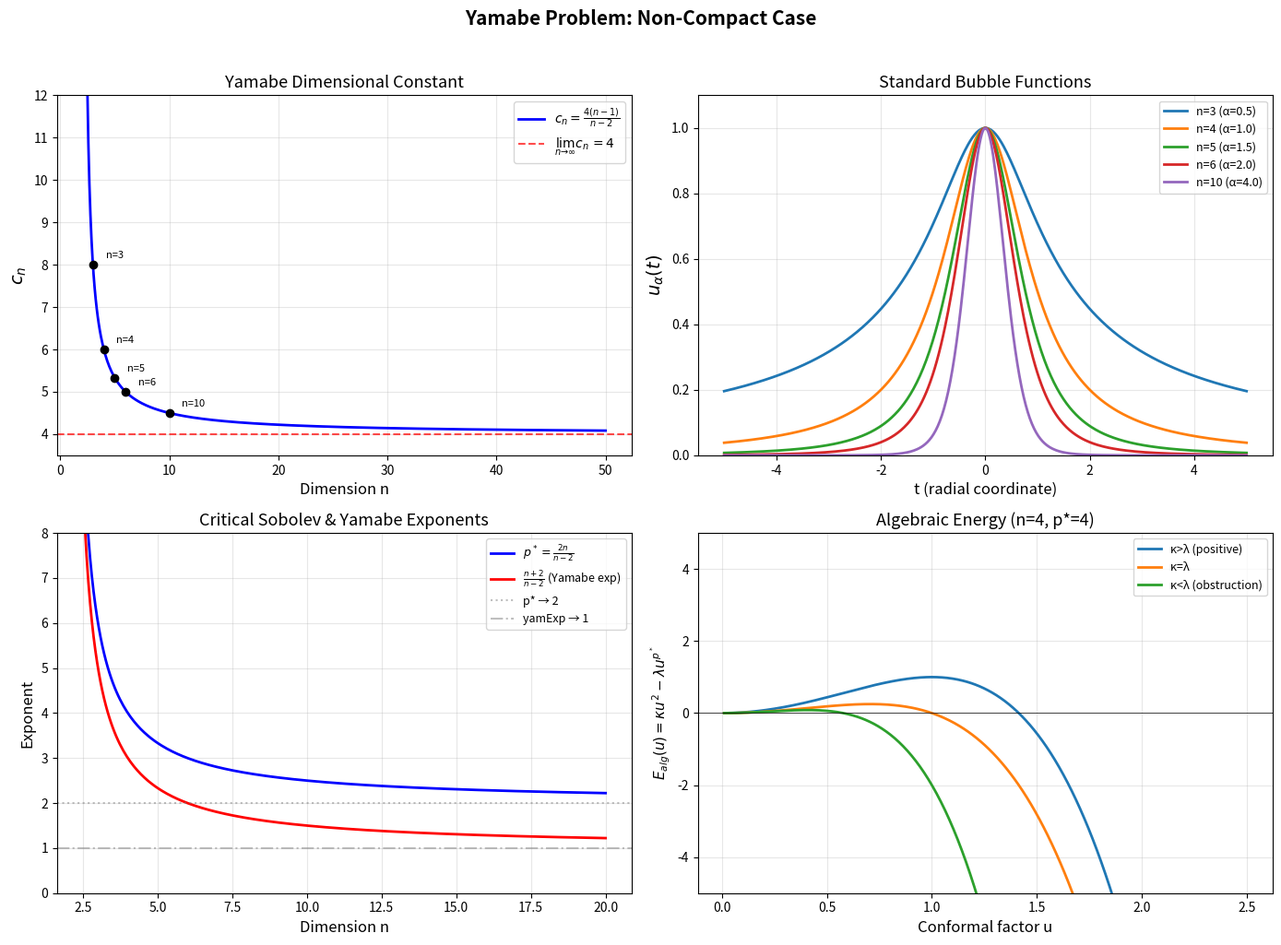

Recreate this plot in Python.
#!/usr/bin/env python3
"""
Yamabe Problem: Non-Compact Case — Numerical Demonstrations

Explores the key quantities of the Yamabe problem: dimensional constants,
bubble functions, energy functionals, and non-compact obstructions.
"""
import math


def yamabe_const(n: float) -> float:
    """Yamabe dimensional constant c_n = 4(n-1)/(n-2)."""
    return 4 * (n - 1) / (n - 2)


def sobolev_crit_exp(n: float) -> float:
    """Critical Sobolev exponent p* = 2n/(n-2)."""
    return 2 * n / (n - 2)


def yamabe_exp(n: float) -> float:
    """Yamabe nonlinearity exponent (n+2)/(n-2)."""
    return (n + 2) / (n - 2)


def conformal_weight(n: float) -> float:
    """Conformal weight alpha = (n-2)/2."""
    return (n - 2) / 2


def std_bubble(alpha: float, t: float) -> float:
    """Standard bubble function u_alpha(t) = (1 + t^2)^(-alpha)."""
    return (1 + t**2) ** (-alpha)


def algebraic_energy(bg_curvature: float, target_curvature: float,
                     p_star: float, u: float) -> float:
    """Algebraic energy: kappa * u^2 - lambda * u^(p*)."""
    return bg_curvature * u**2 - target_curvature * u**p_star


def sobolev_quotient(n: float) -> float:
    """Sobolev quotient Q(n) = p*/(p*-2)."""
    p = sobolev_crit_exp(n)
    return p / (p - 2)


def sphere_scalar_curvature(n: float) -> float:
    """Scalar curvature of the unit n-sphere: n(n-1)."""
    return n * (n - 1)


def main():
    print("=" * 70)
    print("YAMABE PROBLEM: NON-COMPACT CASE — NUMERICAL EXPLORATION")
    print("=" * 70)

    # --- Section 1: Dimensional Constants ---
    print("\n--- Yamabe Dimensional Constants ---")
    print(f"{'n':>4}  {'c_n':>8}  {'p*':>8}  {'yamExp':>8}  {'alpha':>8}  {'Q':>8}")
    print("-" * 60)
    for n in [3, 4, 5, 6, 7, 10, 20, 50, 100]:
        cn = yamabe_const(n)
        ps = sobolev_crit_exp(n)
        ye = yamabe_exp(n)
        al = conformal_weight(n)
        q = sobolev_quotient(n)
        print(f"{n:4d}  {cn:8.4f}  {ps:8.4f}  {ye:8.4f}  {al:8.4f}  {q:8.4f}")
    print(f"\nAs n → ∞: c_n → 4, p* → 2, yamExp → 1, alpha → ∞, Q → ∞")

    # --- Section 2: Verify Algebraic Identities ---
    print("\n--- Algebraic Identity Verification ---")
    for n in [3.0, 4.0, 5.0, 10.0, 100.0]:
        cn = yamabe_const(n)
        ps = sobolev_crit_exp(n)
        al = conformal_weight(n)
        ye = yamabe_exp(n)
        q = sobolev_quotient(n)

        # Sobolev conjugate identity: 1/2 - 1/p* = 1/n
        lhs = 1/2 - 1/ps
        rhs = 1/n
        assert abs(lhs - rhs) < 1e-12, f"Sobolev conjugate failed for n={n}"

        # c_n = p* + 2
        assert abs(cn - (ps + 2)) < 1e-12, f"Duality failed for n={n}"

        # yamExp = p* - 1
        assert abs(ye - (ps - 1)) < 1e-12, f"yamExp relation failed for n={n}"

        # 2*alpha + 2 = n
        assert abs(2*al + 2 - n) < 1e-12, f"conformal weight failed for n={n}"

        # alpha * yamExp = alpha + 2
        assert abs(al * ye - (al + 2)) < 1e-12, f"weight shift failed for n={n}"

        # Q = n/2
        assert abs(q - n/2) < 1e-12, f"Sobolev quotient failed for n={n}"

        # Pohozaev: n/2 - n/p* = 1
        assert abs(n/2 - n/ps - 1) < 1e-12, f"Pohozaev failed for n={n}"

        # Critical scaling: n - 2n/p* = 2
        assert abs(n - 2*n/ps - 2) < 1e-12, f"Critical scaling failed for n={n}"

        print(f"  n={n:5.1f}: All identities verified ✓")

    # --- Section 3: Bubble Function ---
    print("\n--- Standard Bubble Function ---")
    print("  α = 0.5 (dimension n=3):")
    alpha = 0.5
    for t in [0, 0.5, 1.0, 2.0, 5.0, 10.0]:
        u = std_bubble(alpha, t)
        print(f"    u({t:5.1f}) = {u:.6f}")

    print("\n  Bubble at origin for various α:")
    for al in [0.5, 1.0, 1.5, 2.0, 5.0]:
        assert abs(std_bubble(al, 0) - 1.0) < 1e-15
    print("    u_α(0) = 1.0 for all α (verified)")

    print("\n  Even symmetry check:")
    for al, t in [(0.5, 1.0), (1.0, 2.0), (2.5, 3.7)]:
        assert abs(std_bubble(al, t) - std_bubble(al, -t)) < 1e-15
    print("    u_α(t) = u_α(-t) verified for all test cases ✓")

    print("\n  Power rule: u_α(t)^β = u_{αβ}(t):")
    for al, be, t in [(0.5, 2.0, 1.0), (1.0, 3.0, 2.0), (0.7, 1.5, 3.0)]:
        lhs = std_bubble(al, t) ** be
        rhs = std_bubble(al * be, t)
        assert abs(lhs - rhs) < 1e-12
    print("    Verified for all test cases ✓")

    # --- Section 4: Algebraic Energy ---
    print("\n--- Algebraic Energy E(u) = κu² - λu^(p*) ---")
    n = 3
    ps = sobolev_crit_exp(n)
    print(f"  Dimension n={n}, p*={ps:.2f}")

    # Case 1: target > background (negative energy at u=1)
    bg, target = 1.0, 3.0
    e1 = algebraic_energy(bg, target, ps, 1.0)
    print(f"  κ={bg}, λ={target}: E(1) = {e1:.4f} {'< 0 ✓' if e1 < 0 else '≥ 0 ✗'}")

    # Case 2: background > target (positive energy at u=1)
    bg, target = 5.0, 2.0
    e2 = algebraic_energy(bg, target, ps, 1.0)
    print(f"  κ={bg}, λ={target}: E(1) = {e2:.4f} {'> 0 ✓' if e2 > 0 else '≤ 0 ✗'}")

    # Case 3: equal (zero energy at u=1)
    bg, target = 3.0, 3.0
    e3 = algebraic_energy(bg, target, ps, 1.0)
    print(f"  κ={bg}, λ={target}: E(1) = {e3:.4f} {'= 0 ✓' if abs(e3) < 1e-10 else '≠ 0 ✗'}")

    # --- Section 5: Monotonicity of Yamabe Constant ---
    print("\n--- Yamabe Constant Monotonicity ---")
    print("  c_n is strictly decreasing for n > 2:")
    prev_cn = yamabe_const(3)
    for n in range(4, 20):
        cn = yamabe_const(n)
        assert cn < prev_cn, f"Monotonicity failed at n={n}"
        prev_cn = cn
    print("  Verified: c_3 > c_4 > ... > c_19 ✓")
    print(f"  c_3 = {yamabe_const(3):.4f}, c_19 = {yamabe_const(19):.4f}, limit = 4.0000")

    # --- Section 6: Sphere Scalar Curvature ---
    print("\n--- Sphere Scalar Curvature ---")
    for n in [3, 4, 5, 6]:
        s = sphere_scalar_curvature(n)
        cn = yamabe_const(n)
        alpha = conformal_weight(n)
        # Verify: S = c_n * n*(n-2) / 4
        via_yamabe = cn * n * (n-2) / 4
        # Verify: S = (2α+2)(2α+1)
        via_weight = (2*alpha + 2) * (2*alpha + 1)
        print(f"  n={n}: S_n = {s:.1f}, via Yamabe const = {via_yamabe:.1f}, "
              f"via weight = {via_weight:.1f}")
        assert abs(s - via_yamabe) < 1e-10
        assert abs(s - via_weight) < 1e-10

    print("\n" + "=" * 70)
    print("All numerical demonstrations completed successfully!")
    print("=" * 70)


if __name__ == "__main__":
    main()


#!/usr/bin/env python3
"""
Visualization: Yamabe Problem Constants and Bubble Functions

Generates publication-quality plots showing:
1. Yamabe constant c_n as a function of dimension
2. Standard bubble functions for various dimensions
3. Algebraic energy landscape
"""
import matplotlib
matplotlib.use('Agg')
import matplotlib.pyplot as plt
import numpy as np


def yamabe_const(n):
    return 4 * (n - 1) / (n - 2)

def sobolev_crit_exp(n):
    return 2 * n / (n - 2)

def conformal_weight(n):
    return (n - 2) / 2

def std_bubble(alpha, t):
    return (1 + t**2) ** (-alpha)

def algebraic_energy(kappa, lam, p_star, u):
    return kappa * u**2 - lam * np.abs(u)**p_star


fig, axes = plt.subplots(2, 2, figsize=(14, 10))

# Plot 1: Yamabe constant vs dimension
ax = axes[0, 0]
ns = np.linspace(2.1, 50, 500)
cns = [yamabe_const(n) for n in ns]
ax.plot(ns, cns, 'b-', linewidth=2, label=r'$c_n = \frac{4(n-1)}{n-2}$')
ax.axhline(y=4, color='r', linestyle='--', alpha=0.7, label=r'$\lim_{n\to\infty} c_n = 4$')
for n_int in [3, 4, 5, 6, 10]:
    ax.plot(n_int, yamabe_const(n_int), 'ko', markersize=6)
    ax.annotate(f'n={n_int}', (n_int, yamabe_const(n_int)),
                textcoords="offset points", xytext=(10, 5), fontsize=8)
ax.set_xlabel('Dimension n', fontsize=12)
ax.set_ylabel(r'$c_n$', fontsize=14)
ax.set_title('Yamabe Dimensional Constant', fontsize=13)
ax.legend(fontsize=10)
ax.set_ylim(3.5, 12)
ax.grid(True, alpha=0.3)

# Plot 2: Bubble functions for various dimensions
ax = axes[0, 1]
t = np.linspace(-5, 5, 500)
colors = ['#1f77b4', '#ff7f0e', '#2ca02c', '#d62728', '#9467bd']
for i, n_val in enumerate([3, 4, 5, 6, 10]):
    alpha = conformal_weight(n_val)
    u = std_bubble(alpha, t)
    ax.plot(t, u, color=colors[i], linewidth=2, label=f'n={n_val} (α={alpha:.1f})')
ax.set_xlabel('t (radial coordinate)', fontsize=12)
ax.set_ylabel(r'$u_\alpha(t)$', fontsize=14)
ax.set_title('Standard Bubble Functions', fontsize=13)
ax.legend(fontsize=9)
ax.set_ylim(0, 1.1)
ax.grid(True, alpha=0.3)

# Plot 3: Critical Sobolev exponent and Yamabe exponent
ax = axes[1, 0]
ns = np.linspace(2.5, 20, 300)
ps = [sobolev_crit_exp(n) for n in ns]
ye = [(n + 2) / (n - 2) for n in ns]
ax.plot(ns, ps, 'b-', linewidth=2, label=r"$p^* = \frac{2n}{n-2}$")
ax.plot(ns, ye, 'r-', linewidth=2, label=r"$\frac{n+2}{n-2}$ (Yamabe exp)")
ax.axhline(y=2, color='gray', linestyle=':', alpha=0.5, label='p* → 2')
ax.axhline(y=1, color='gray', linestyle='-.', alpha=0.5, label='yamExp → 1')
ax.set_xlabel('Dimension n', fontsize=12)
ax.set_ylabel('Exponent', fontsize=12)
ax.set_title('Critical Sobolev & Yamabe Exponents', fontsize=13)
ax.legend(fontsize=9)
ax.set_ylim(0, 8)
ax.grid(True, alpha=0.3)

# Plot 4: Algebraic energy landscape
ax = axes[1, 1]
u_vals = np.linspace(0.01, 2.5, 500)
n_val = 4
p_star = sobolev_crit_exp(n_val)

for kappa, lam, label in [(2, 1, 'κ>λ (positive)'),
                           (1, 1, 'κ=λ'),
                           (1, 3, 'κ<λ (obstruction)')]:
    e = algebraic_energy(kappa, lam, p_star, u_vals)
    ax.plot(u_vals, e, linewidth=2, label=label)

ax.axhline(y=0, color='k', linewidth=0.5)
ax.set_xlabel('Conformal factor u', fontsize=12)
ax.set_ylabel(r'$E_{alg}(u) = \kappa u^2 - \lambda u^{p^*}$', fontsize=11)
ax.set_title(f'Algebraic Energy (n={n_val}, p*={p_star:.0f})', fontsize=13)
ax.legend(fontsize=9)
ax.set_ylim(-5, 5)
ax.grid(True, alpha=0.3)

plt.suptitle('Yamabe Problem: Non-Compact Case', fontsize=15, fontweight='bold', y=1.02)
plt.tight_layout()
plt.savefig('yamabe_visualization.png', dpi=150, bbox_inches='tight')
print("Saved yamabe_visualization.png")
